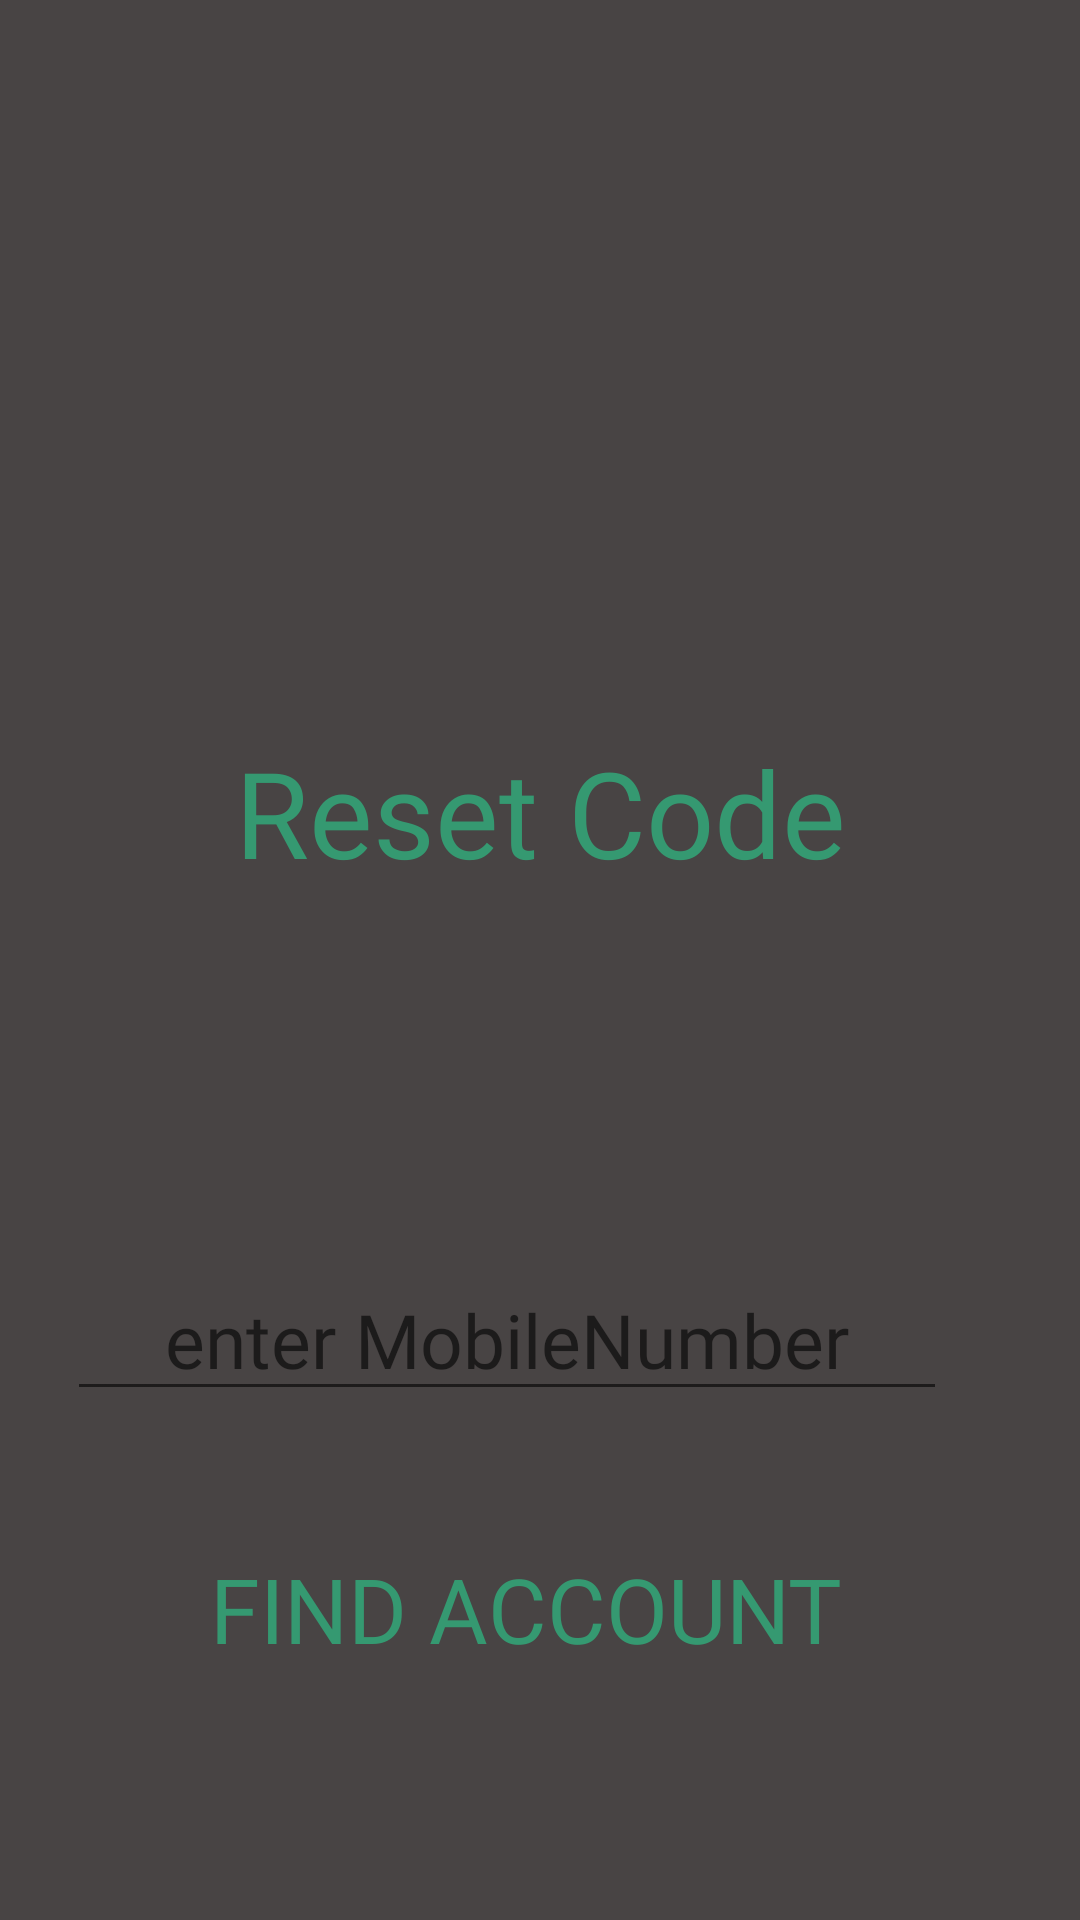

Here is an Android app screen rendered from its layout file. Give the layout XML and the strings, colors and styles it references.
<!-- AndroidManifest.xml: application theme AppTheme -->
<!-- res/layout/activity_reset_pass.xml -->
<?xml version="1.0" encoding="utf-8"?>
<androidx.constraintlayout.widget.ConstraintLayout xmlns:android="http://schemas.android.com/apk/res/android"
    xmlns:app="http://schemas.android.com/apk/res-auto"
    xmlns:tools="http://schemas.android.com/tools"
    android:layout_width="match_parent"
    android:layout_height="match_parent"

    android:background="@color/Dark"
    tools:context=".resetPassActivity">

    <EditText
        android:id="@+id/code1"
        android:layout_width="wrap_content"
        android:layout_height="wrap_content"
        android:layout_marginStart="30dp"
        android:layout_marginTop="10dp"
        android:layout_marginEnd="52dp"
        android:autofillHints=""
        android:ems="10"
        android:fontFamily="@font/chewy"
        android:hint="@string/entercode"
        android:inputType="number"
        android:textAlignment="center"
        android:textColor="@color/white"
        android:textSize="25sp"
        android:visibility="invisible"
        app:layout_constraintBottom_toTopOf="@+id/findbtn"
        app:layout_constraintEnd_toEndOf="parent"
        app:layout_constraintStart_toStartOf="parent"
        app:layout_constraintTop_toBottomOf="@+id/textView3" />

    <EditText
        android:id="@+id/code2"
        android:layout_width="wrap_content"
        android:layout_height="wrap_content"
        android:layout_marginStart="30dp"
        android:layout_marginTop="20dp"
        android:layout_marginEnd="52dp"
        android:autofillHints=""
        android:ems="10"
        android:fontFamily="@font/chewy"
        android:hint="@string/reentercode"
        android:inputType="number"
        android:textAlignment="center"
        android:textColor="@color/white"
        android:textSize="25sp"
        android:visibility="invisible"
        app:layout_constraintBottom_toTopOf="@+id/findbtn"
        app:layout_constraintEnd_toEndOf="parent"
        app:layout_constraintStart_toStartOf="parent"
        app:layout_constraintTop_toBottomOf="@+id/code1" />

    <TextView
        android:id="@+id/textView3"
        android:layout_width="wrap_content"
        android:layout_height="wrap_content"
        android:layout_marginStart="138dp"
        android:layout_marginTop="283dp"
        android:layout_marginEnd="138dp"
        android:layout_marginBottom="46dp"
        android:fontFamily="@font/chewy"
        android:text="@string/reset_code"
        android:textAlignment="center"
        android:textColor="@color/main"
        android:textSize="40sp"
        app:layout_constraintBottom_toTopOf="@+id/nametxt"
        app:layout_constraintEnd_toEndOf="parent"
        app:layout_constraintStart_toStartOf="parent"
        app:layout_constraintTop_toTopOf="parent" />


    <EditText
        android:id="@+id/numtxt"
        android:layout_width="wrap_content"
        android:layout_height="wrap_content"
        android:layout_marginStart="30dp"
        android:layout_marginTop="80dp"
        android:layout_marginEnd="52dp"
        android:autofillHints=""
        android:ems="10"
        android:fontFamily="@font/chewy"
        android:hint="@string/enter_mobilenumber"
        android:inputType="number"
        android:textAlignment="center"
        android:textColor="@color/white"
        android:textSize="25sp"
        app:layout_constraintBottom_toTopOf="@+id/findbtn"
        app:layout_constraintEnd_toEndOf="parent"
        app:layout_constraintStart_toStartOf="parent"
        app:layout_constraintTop_toBottomOf="@+id/textView3" />

    <Button
        android:id="@+id/findbtn"
        android:layout_width="wrap_content"
        android:layout_height="wrap_content"
        android:layout_marginStart="157dp"
        android:layout_marginTop="27dp"
        android:layout_marginEnd="166dp"
        android:layout_marginBottom="100dp"
        android:background="@null"
        android:fontFamily="@font/chewy"
        android:onClick="findnumber"
        android:text="@string/find_account"
        android:textSize="30sp"
        app:layout_constraintBottom_toBottomOf="parent"
        app:layout_constraintEnd_toEndOf="parent"
        app:layout_constraintStart_toStartOf="parent"
        app:layout_constraintTop_toBottomOf="@+id/code2" />

    <Button
        android:id="@+id/resetbtn"
        android:layout_width="wrap_content"
        android:layout_height="wrap_content"
        android:layout_marginStart="157dp"
        android:layout_marginTop="40dp"
        android:layout_marginEnd="166dp"
        android:layout_marginBottom="20dp"
        android:background="@null"
        android:fontFamily="@font/chewy"
        android:onClick="reserpwd"
        android:text="@string/reset_code"
        android:textSize="30sp"
        android:visibility="invisible"
        app:layout_constraintBottom_toTopOf="@+id/findbtn"
        app:layout_constraintEnd_toEndOf="parent"
        app:layout_constraintStart_toStartOf="parent"
        app:layout_constraintTop_toBottomOf="@+id/code2" />

    <TextView
        android:id="@+id/nametxt"
        android:layout_width="300dp"
        android:layout_height="wrap_content"
        android:layout_marginStart="80dp"
        android:layout_marginEnd="80dp"
        android:layout_marginBottom="40dp"
        android:fontFamily="@font/chewy"
        android:textAlignment="center"
        android:textSize="30sp"
        android:visibility="invisible"
        app:layout_constraintBottom_toTopOf="@+id/code1"
        app:layout_constraintEnd_toEndOf="parent"
        app:layout_constraintStart_toStartOf="parent"
        app:layout_constraintTop_toBottomOf="@+id/textView3" />
</androidx.constraintlayout.widget.ConstraintLayout>
<!-- resources referenced by this layout -->
<resources>
  <color name="Dark">#484444</color>
  <color name="main">#359971</color>
  <color name="white">#FFFFFF</color>
  <string name="enter_mobilenumber">enter MobileNumber</string>
  <string name="entercode">enterCode</string>
  <string name="find_account">Find Account</string>
  <string name="reentercode">reenterCode</string>
  <string name="reset_code">Reset Code</string>
  <style name="AppTheme" parent="Theme.AppCompat.Light.NoActionBar">
          
          <item name="colorPrimary">@color/colorPrimary</item>
          <item name="colorPrimaryDark">@color/Dark</item>
          <item name="colorAccent">@color/Dark</item>
          <item name="android:itemBackground">@color/Dark</item>
          <item name="android:textColor">@color/main</item>
      </style>
  <color name="colorPrimary">#6200EE</color>
</resources>
